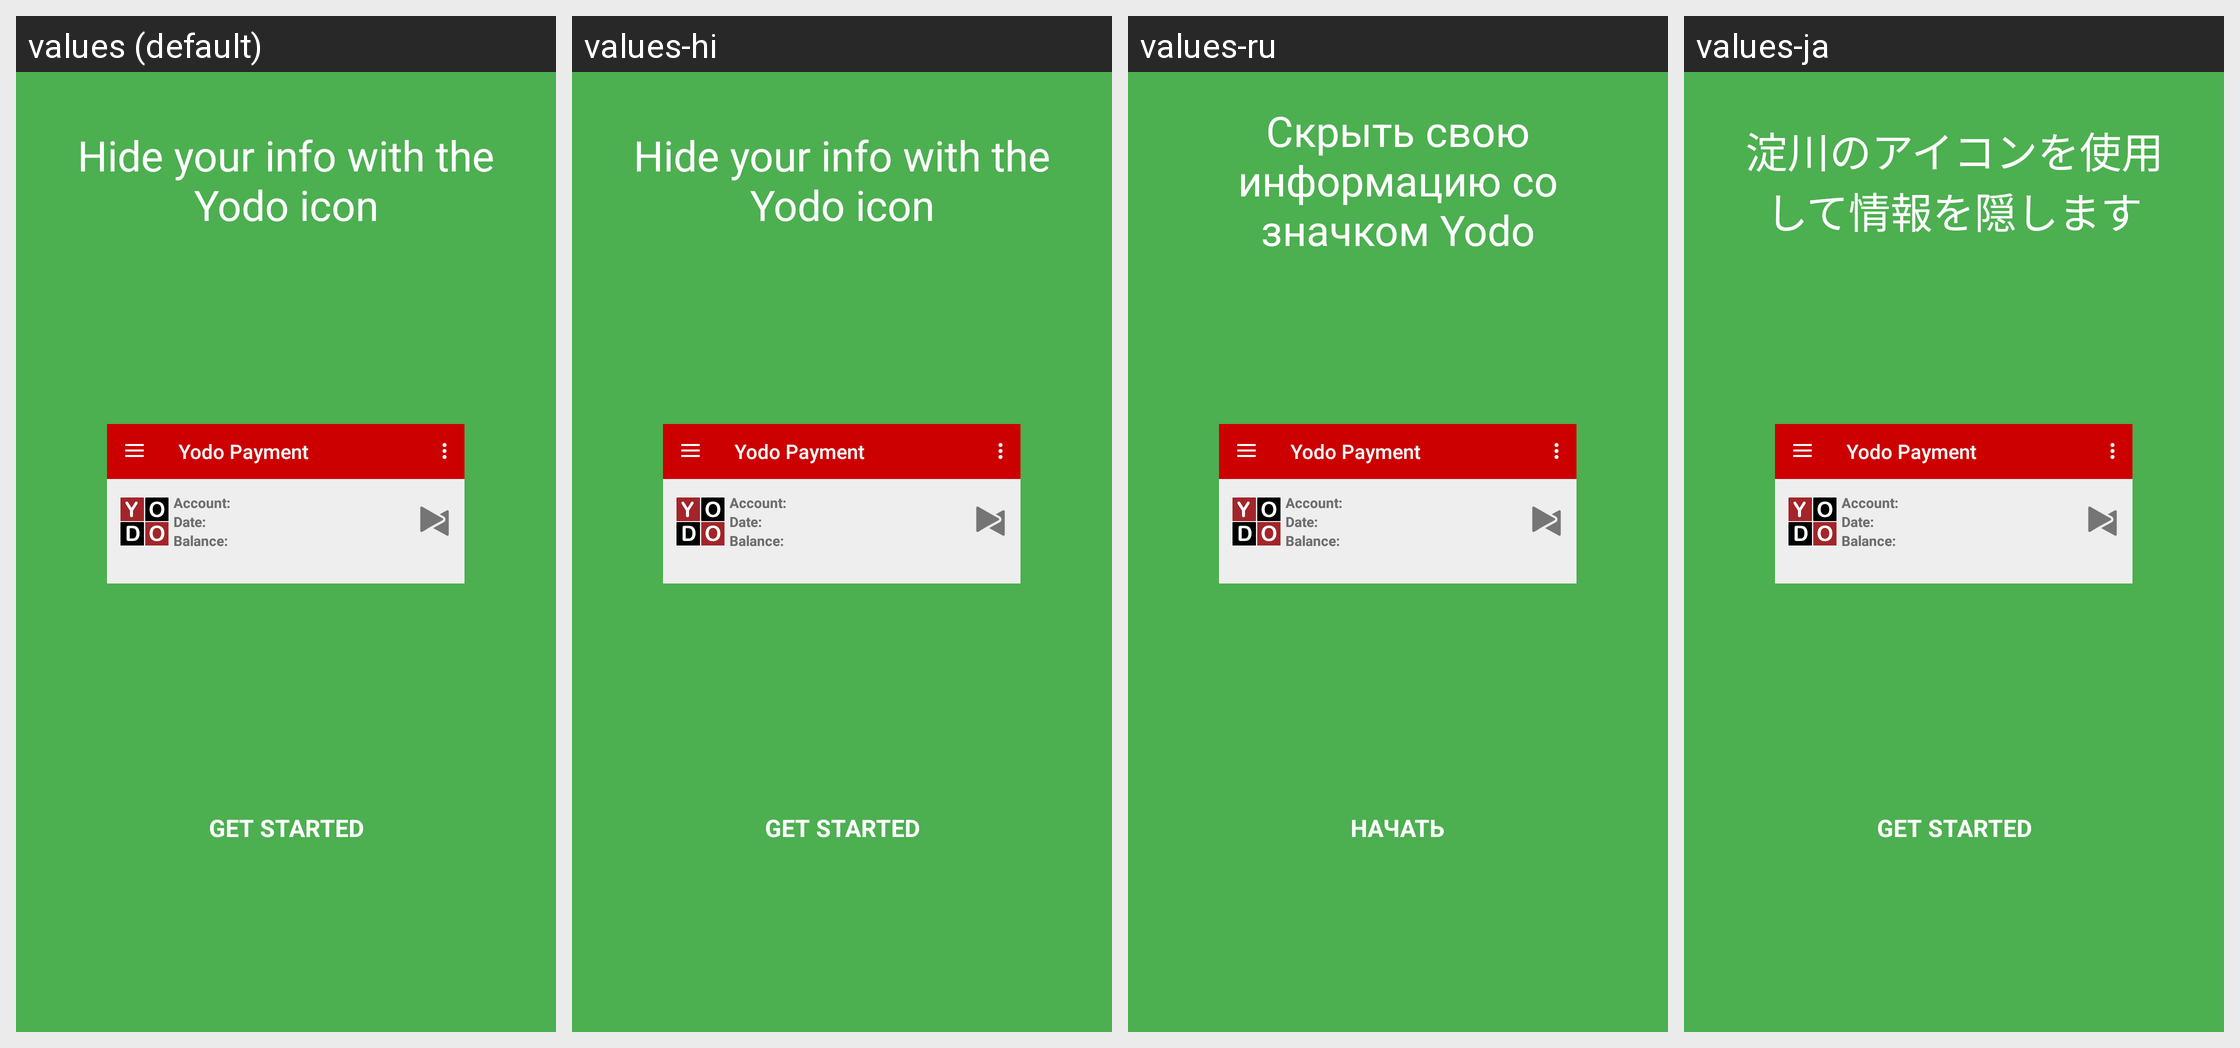

Translations of the strings shown on this Android screen, per locale in the grid:
Android screen res/layout/intro4.xml rendered under 4 locales, left to right: values (default), values-hi, values-ru, values-ja. Device: Nexus 5 (rendered at 1080×1920; each locale shown at half size, 540×960, under a caption strip naming it); theme AppTheme.
Other locales in the repository, not shown: values-es, values-fr, values-zh.
Strings drawn on this screen, with the default value and each locale's value (text and hints the layout hard-codes, and strings that could not be matched under every locale, appear in the picture but are not listed):

title.slide4
  values: Hide your info with the Yodo icon
  values-hi: Hide your info with the Yodo icon  [not translated; the default value is used]
  values-ru: Скрыть свою информацию со значком Yodo
  values-ja: 淀川のアイコンを使用して情報を隠します

message.slide4
  values: GET STARTED
  values-hi: GET STARTED  [not translated; the default value is used]
  values-ru: НАЧАТЬ
  values-ja: GET STARTED
